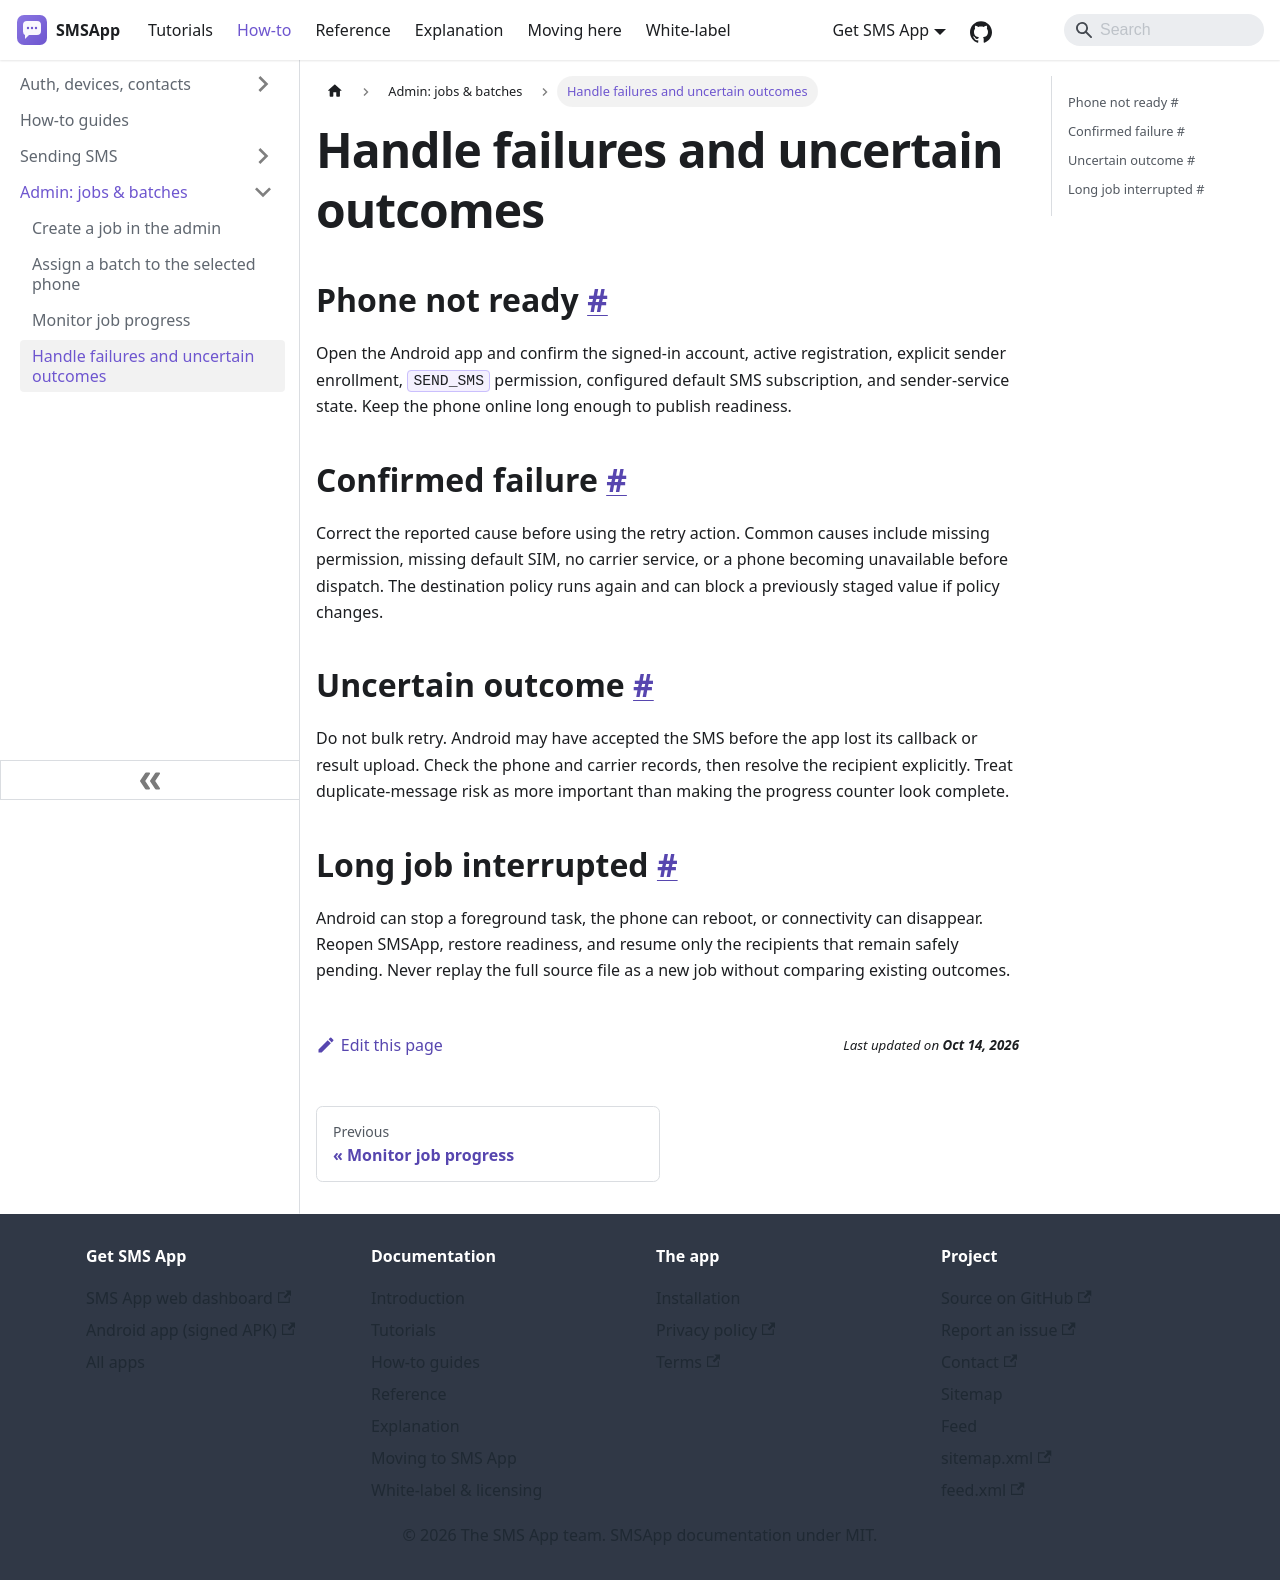

repository: aoneahsan/smsapp-docs · page: how-to/admin/handle-failures-and-partial-sends.html · generator: docusaurus

---
title: Handle failures and uncertain outcomes
description: Diagnose readiness, carrier, and callback problems without creating duplicate SMS attempts.
sidebar_position: 4
---

# Handle failures and uncertain outcomes

<a id="phone-not-ready"></a>
## Phone not ready&nbsp;[#](#phone-not-ready)

Open the Android app and confirm the signed-in account, active registration, explicit sender enrollment, `SEND_SMS` permission, configured default SMS subscription, and sender-service state. Keep the phone online long enough to publish readiness.

<a id="confirmed-failure"></a>
## Confirmed failure&nbsp;[#](#confirmed-failure)

Correct the reported cause before using the retry action. Common causes include missing permission, missing default SIM, no carrier service, or a phone becoming unavailable before dispatch. The destination policy runs again and can block a previously staged value if policy changes.

<a id="uncertain-outcome"></a>
## Uncertain outcome&nbsp;[#](#uncertain-outcome)

Do not bulk retry. Android may have accepted the SMS before the app lost its callback or result upload. Check the phone and carrier records, then resolve the recipient explicitly. Treat duplicate-message risk as more important than making the progress counter look complete.

<a id="long-job-interrupted"></a>
## Long job interrupted&nbsp;[#](#long-job-interrupted)

Android can stop a foreground task, the phone can reboot, or connectivity can disappear. Reopen SMSApp, restore readiness, and resume only the recipients that remain safely pending. Never replay the full source file as a new job without comparing existing outcomes.
